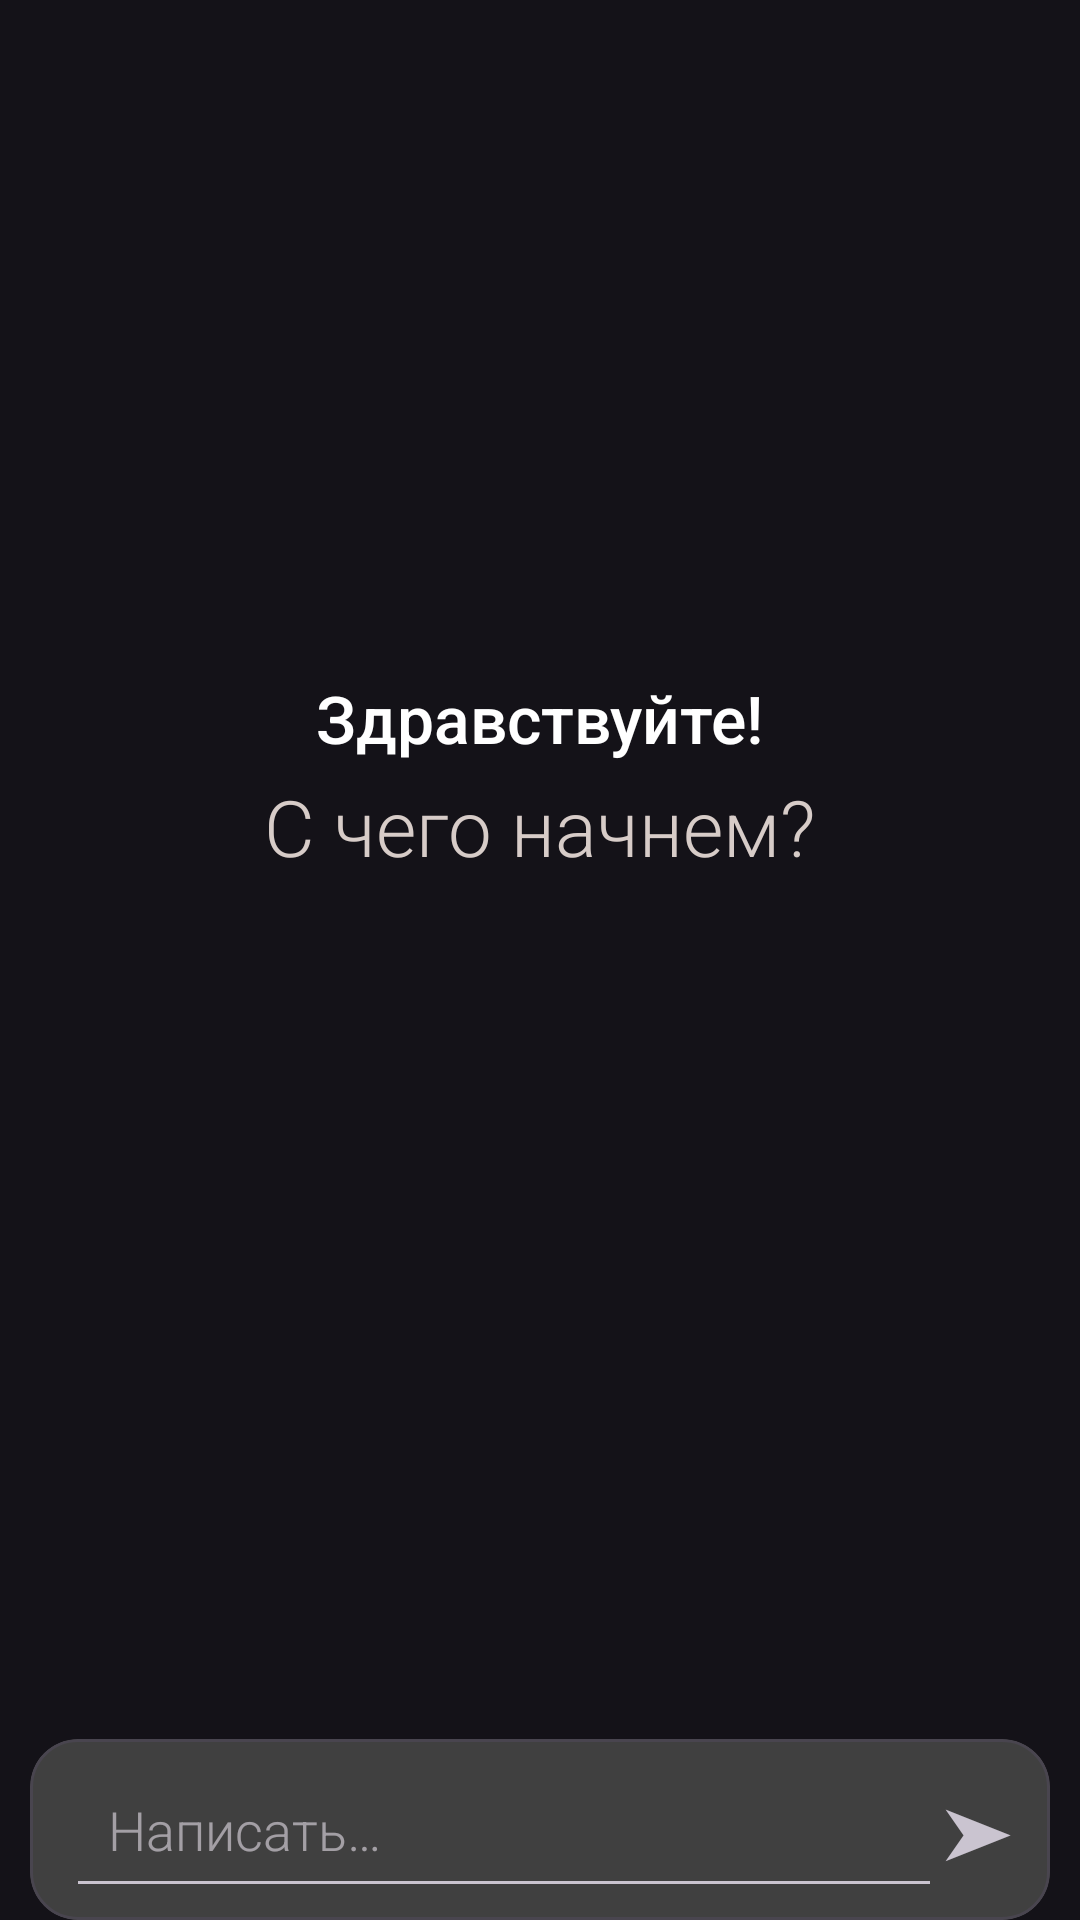

Write the Android layout XML for this screen, with the resource values it uses.
<!-- AndroidManifest.xml: application theme Theme.NeuroMentor -->
<!-- res/layout/fragment_chat.xml -->
<?xml version="1.0" encoding="utf-8"?>
<androidx.constraintlayout.widget.ConstraintLayout xmlns:android="http://schemas.android.com/apk/res/android"
    xmlns:app="http://schemas.android.com/apk/res-auto"
    android:id="@+id/constraint"
    android:layout_width="match_parent"
    android:layout_height="match_parent"
    android:fitsSystemWindows="true">


    <androidx.recyclerview.widget.RecyclerView
        android:id="@+id/recycler_view_chat"
        android:layout_width="0dp"
        android:layout_height="match_parent"
        android:clipToPadding="false"
        android:paddingBottom="100dp"
        app:layoutManager="androidx.recyclerview.widget.LinearLayoutManager"
        app:layout_constraintBottom_toBottomOf="parent"
        app:layout_constraintEnd_toEndOf="parent"
        app:layout_constraintStart_toStartOf="parent"
        app:layout_constraintTop_toTopOf="parent"
        app:layout_constraintVertical_bias="0.0"
        app:stackFromEnd="true" />

    <LinearLayout
        android:id="@+id/container_welcome"
        android:layout_width="wrap_content"
        android:layout_height="wrap_content"
        android:gravity="center"
        android:orientation="vertical"
        app:layout_constraintBottom_toTopOf="@id/scroll_suggestions"
        app:layout_constraintEnd_toEndOf="parent"
        app:layout_constraintStart_toStartOf="parent"
        app:layout_constraintTop_toTopOf="parent"
        app:layout_constraintVertical_bias="0.45">

        <TextView
            android:id="@+id/text_welcome_title"
            android:layout_width="wrap_content"
            android:layout_height="wrap_content"
            android:text="@string/hello"
            android:textColor="@color/text_white"
            android:textSize="22sp"
            android:fontFamily="sans-serif-medium" />

        <TextView
            android:id="@+id/text_welcome_subtitle"
            android:layout_width="wrap_content"
            android:layout_height="wrap_content"
            android:layout_marginTop="4dp"
            android:text="@string/start_text"
            android:textColor="@color/hint_gray"
            android:textSize="26sp"
            android:fontFamily="sans-serif-light" />
    </LinearLayout>

    <HorizontalScrollView
        android:id="@+id/scroll_suggestions"
        android:layout_width="match_parent"
        android:layout_height="wrap_content"
        android:layout_marginBottom="12dp"
        android:scrollbars="none"
        app:layout_constraintBottom_toTopOf="@id/view_input_area">

        <com.google.android.material.chip.ChipGroup
            android:id="@+id/chip_group_suggestions"
            android:layout_width="wrap_content"
            android:layout_height="wrap_content"
            android:paddingHorizontal="12dp"
            app:chipSpacingHorizontal="8dp"
            app:singleLine="true">

        </com.google.android.material.chip.ChipGroup>
    </HorizontalScrollView>

    <com.google.android.material.card.MaterialCardView
        android:id="@+id/view_input_area"
        android:layout_width="match_parent"
        android:layout_height="wrap_content"
        android:layout_marginHorizontal="10dp"
        android:backgroundTint="#404040"
        app:cardCornerRadius="16dp"
        app:layout_constraintBottom_toBottomOf="parent"
        app:layout_constraintEnd_toEndOf="parent"
        app:layout_constraintStart_toStartOf="parent"
        app:layout_constraintTop_toTopOf="parent"
        app:layout_constraintVertical_bias="1.0">

        <LinearLayout
            android:layout_width="match_parent"
            android:layout_height="match_parent"
            android:layout_margin="4dp"
            android:gravity="center_vertical"
            android:orientation="horizontal"
            android:paddingHorizontal="8dp"
            app:layout_constraintBottom_toBottomOf="parent"
            app:layout_constraintEnd_toEndOf="parent"
            app:layout_constraintStart_toStartOf="parent">

            <EditText
                android:id="@+id/edit_text_message"
                android:layout_width="0dp"
                android:layout_height="wrap_content"
                android:layout_weight="1"
                android:autofillHints="Enter your request for NeuroMentor help"
                android:fontFamily="sans-serif-light"
                android:hint="@string/write_edit_text"
                android:inputType="textMultiLine"
                android:maxLines="4"
                android:padding="14dp"
                android:scrollbars="vertical" />

            <TextView
                android:id="@+id/button_send"
                android:layout_width="wrap_content"
                android:layout_height="wrap_content"
                android:text="@string/button_send_symbol"
                android:textSize="24sp" />
        </LinearLayout>
    </com.google.android.material.card.MaterialCardView>
</androidx.constraintlayout.widget.ConstraintLayout>
<!-- resources referenced by this layout -->
<resources>
  <color name="hint_gray">#D7CCC8</color>
  <color name="text_white">#FFFFFF</color>
  <string name="button_send_symbol">➤</string>
  <string name="hello">Здравствуйте!</string>
  <string name="start_text">С чего начнем?</string>
  <string name="write_edit_text">Написать…</string>
  <style name="Theme.NeuroMentor" parent="Base.Theme.NeuroMentor" />
  <style name="Base.Theme.NeuroMentor" parent="Theme.Material3.Dark.NoActionBar">
          
          
          <item name="android:windowLightStatusBar">true</item>
  
  
      </style>
</resources>
